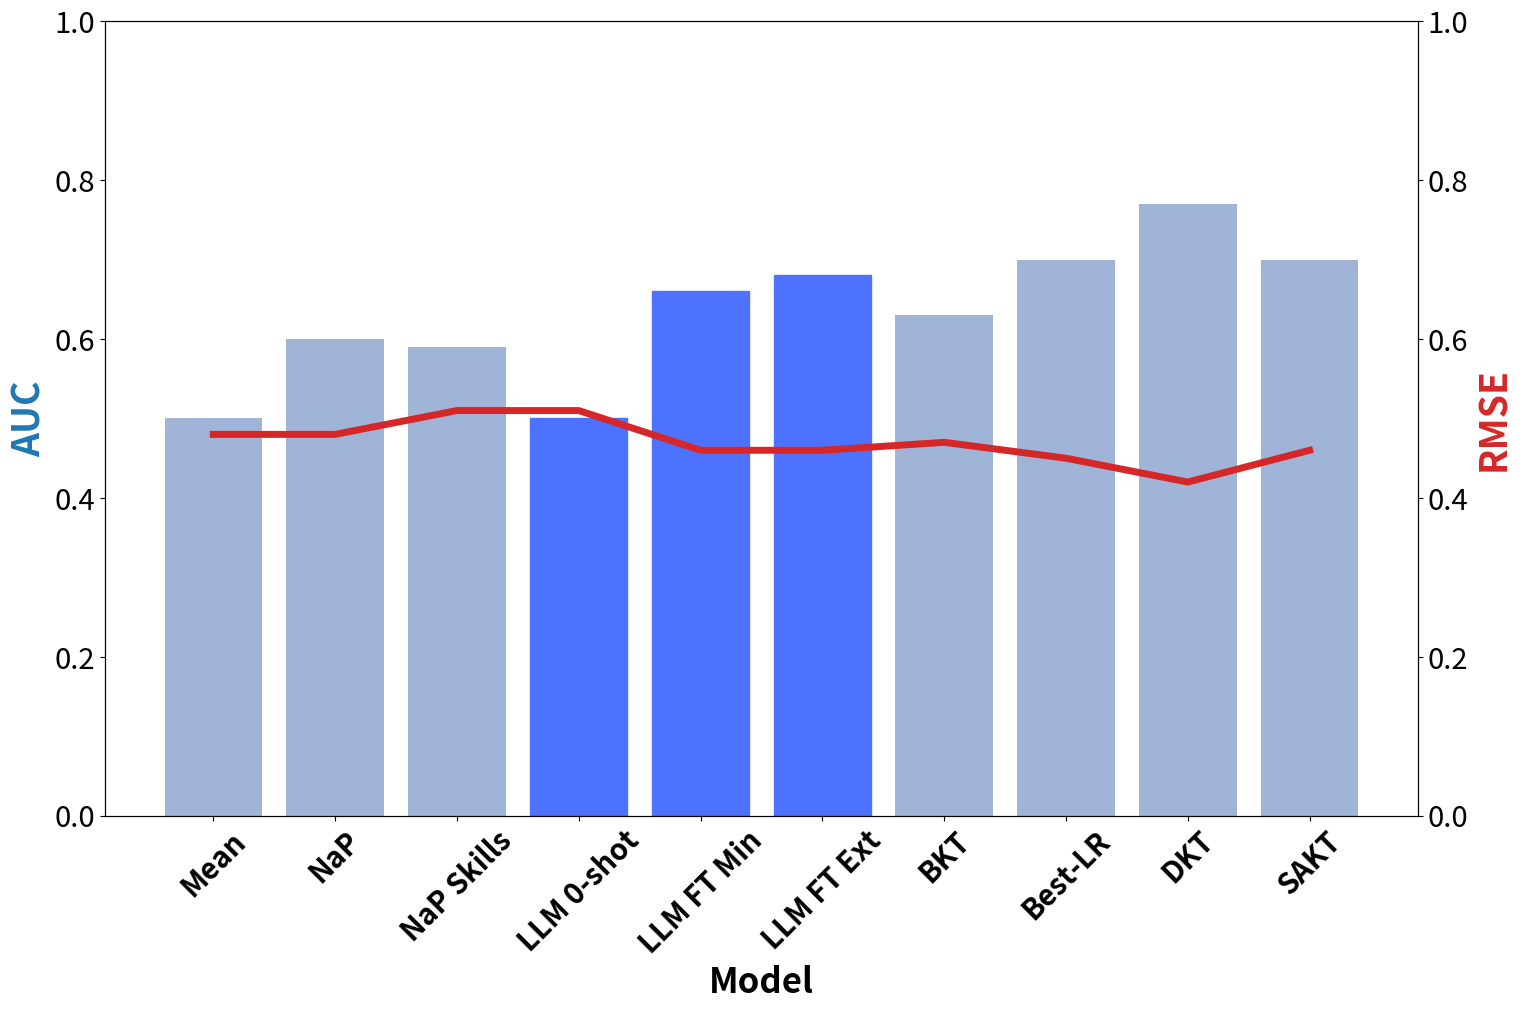

Reproduce this figure in Python.
import matplotlib.pyplot as plt

x = ['Mean', 'NaP', 'NaP Skills', 'LLM 0-shot', 'LLM FT Min', 'LLM FT Ext', 'BKT', 'Best-LR', 'DKT', 'SAKT']

auc_scores = [0.50, 0.61, 0.63, 0.49, 0.63, 0.70, 0.67, 0.83, 0.83, 0.82]
rmse_scores = [0.42, 0.41, 0.44, 0.54, 0.41, 0.40, 0.40, 0.36, 0.36, 0.36]
assert len(x) == len(auc_scores) == len(rmse_scores)


fig, ax1 = plt.subplots()
color = '#9FB4D6'
color_bluer = '#4C72FF'
ax1.set_xlabel('Model', fontsize=25, fontweight='bold')
for label in ax1.get_xticklabels():
    label.set_fontweight('bold')
ax1.set_ylabel('AUC', fontsize=27, color='tab:blue', fontweight='bold')
barlist = ax1.bar(x, auc_scores, color=color)
barlist[3].set_color(color_bluer)
barlist[4].set_color(color_bluer)
barlist[5].set_color(color_bluer)
ax1.set_xticklabels(x, rotation=45)
ax1.tick_params(axis='y', labelcolor=color)
ax1.set_ylim(0, 1)
ax2 = ax1.twinx()
color = 'tab:red'
ax2.set_ylabel('RMSE', fontsize=27, color=color, fontweight='bold')
ax2.plot(x, rmse_scores, color=color, linewidth=5)
ax2.set_xticklabels(x, rotation=45)
ax2.tick_params(axis='y', labelcolor=color)
ax2.set_ylim(0, 1)
plt.setp(ax1.get_xticklabels(), fontsize=21)
plt.setp(ax1.get_xticklabels(), color='black')
plt.setp(ax1.get_yticklabels(), fontsize=21)
plt.setp(ax1.get_yticklabels(), color='black')
plt.setp(ax2.get_xticklabels(), fontsize=21)
plt.setp(ax2.get_xticklabels(), color='black')
plt.setp(ax2.get_yticklabels(), fontsize=21)
plt.setp(ax2.get_yticklabels(), color='black')
fig.tight_layout()
fig.set_size_inches(20, 15)
fig.patch.set_facecolor('white')
plt.show()

plt.clf()

auc_scores = [0.50, 0.65, 0.68, 0.50, 0.67, 0.71, 0.71, 0.76, 0.75, 0.72]
rmse_scores = [0.47, 0.46, 0.49, 0.56, 0.45, 0.46, 0.44, 0.42, 0.43, 0.45]
assert len(x) == len(auc_scores) == len(rmse_scores)

fig, ax1 = plt.subplots()
color = '#9FB4D6'
color_bluer = '#4C72FF'
ax1.set_xlabel('Model', fontsize=25, fontweight='bold')
for label in ax1.get_xticklabels():
    label.set_fontweight('bold')
ax1.set_ylabel('AUC', fontsize=27, color='tab:blue', fontweight='bold')
barlist = ax1.bar(x, auc_scores, color=color)
barlist[3].set_color(color_bluer)
barlist[4].set_color(color_bluer)
barlist[5].set_color(color_bluer)
ax1.set_xticklabels(x, rotation=45)
ax1.tick_params(axis='y', labelcolor=color)
ax1.set_ylim(0, 1)
ax2 = ax1.twinx()
color = 'tab:red'
ax2.set_ylabel('RMSE', fontsize=27, color=color, fontweight='bold')
ax2.plot(x, rmse_scores, color=color, linewidth=5)
ax2.set_xticklabels(x, rotation=45)
ax2.tick_params(axis='y', labelcolor=color)
ax2.set_ylim(0, 1)
plt.setp(ax1.get_xticklabels(), fontsize=21)
plt.setp(ax1.get_xticklabels(), color='black')
plt.setp(ax1.get_yticklabels(), fontsize=21)
plt.setp(ax1.get_yticklabels(), color='black')
plt.setp(ax2.get_xticklabels(), fontsize=21)
plt.setp(ax2.get_xticklabels(), color='black')
plt.setp(ax2.get_yticklabels(), fontsize=21)
plt.setp(ax2.get_yticklabels(), color='black')
fig.tight_layout()
fig.set_size_inches(20, 15)
fig.patch.set_facecolor('white')
plt.show()

plt.clf()

auc_scores = [0.50, 0.60, 0.59, 0.50, 0.66, 0.68, 0.63, 0.70, 0.77, 0.70]
rmse_scores = [0.48, 0.48, 0.51, 0.51, 0.46, 0.46, 0.47, 0.45, 0.42, 0.46]
assert len(x) == len(auc_scores) == len(rmse_scores)

fig, ax1 = plt.subplots()
color = '#9FB4D6'
color_bluer = '#4C72FF'
ax1.set_xlabel('Model', fontsize=25, fontweight='bold')
for label in ax1.get_xticklabels():
    label.set_fontweight('bold')
ax1.set_ylabel('AUC', fontsize=27, color='tab:blue', fontweight='bold')
barlist = ax1.bar(x, auc_scores, color=color)
barlist[3].set_color(color_bluer)
barlist[4].set_color(color_bluer)
barlist[5].set_color(color_bluer)
ax1.set_xticklabels(x, rotation=45)
ax1.tick_params(axis='y', labelcolor=color)
ax1.set_ylim(0, 1)
ax2 = ax1.twinx()
color = 'tab:red'
ax2.set_ylabel('RMSE', fontsize=27, color=color, fontweight='bold')
ax2.plot(x, rmse_scores, color=color, linewidth=5)
ax2.set_xticklabels(x, rotation=45)
ax2.tick_params(axis='y', labelcolor=color)
ax2.set_ylim(0, 1)
plt.setp(ax1.get_xticklabels(), fontsize=21)
plt.setp(ax1.get_xticklabels(), color='black')
plt.setp(ax1.get_yticklabels(), fontsize=21)
plt.setp(ax1.get_yticklabels(), color='black')
plt.setp(ax2.get_xticklabels(), fontsize=21)
plt.setp(ax2.get_xticklabels(), color='black')
plt.setp(ax2.get_yticklabels(), fontsize=21)
plt.setp(ax2.get_yticklabels(), color='black')
fig.tight_layout()
fig.set_size_inches(20, 15)
fig.patch.set_facecolor('white')
plt.show()